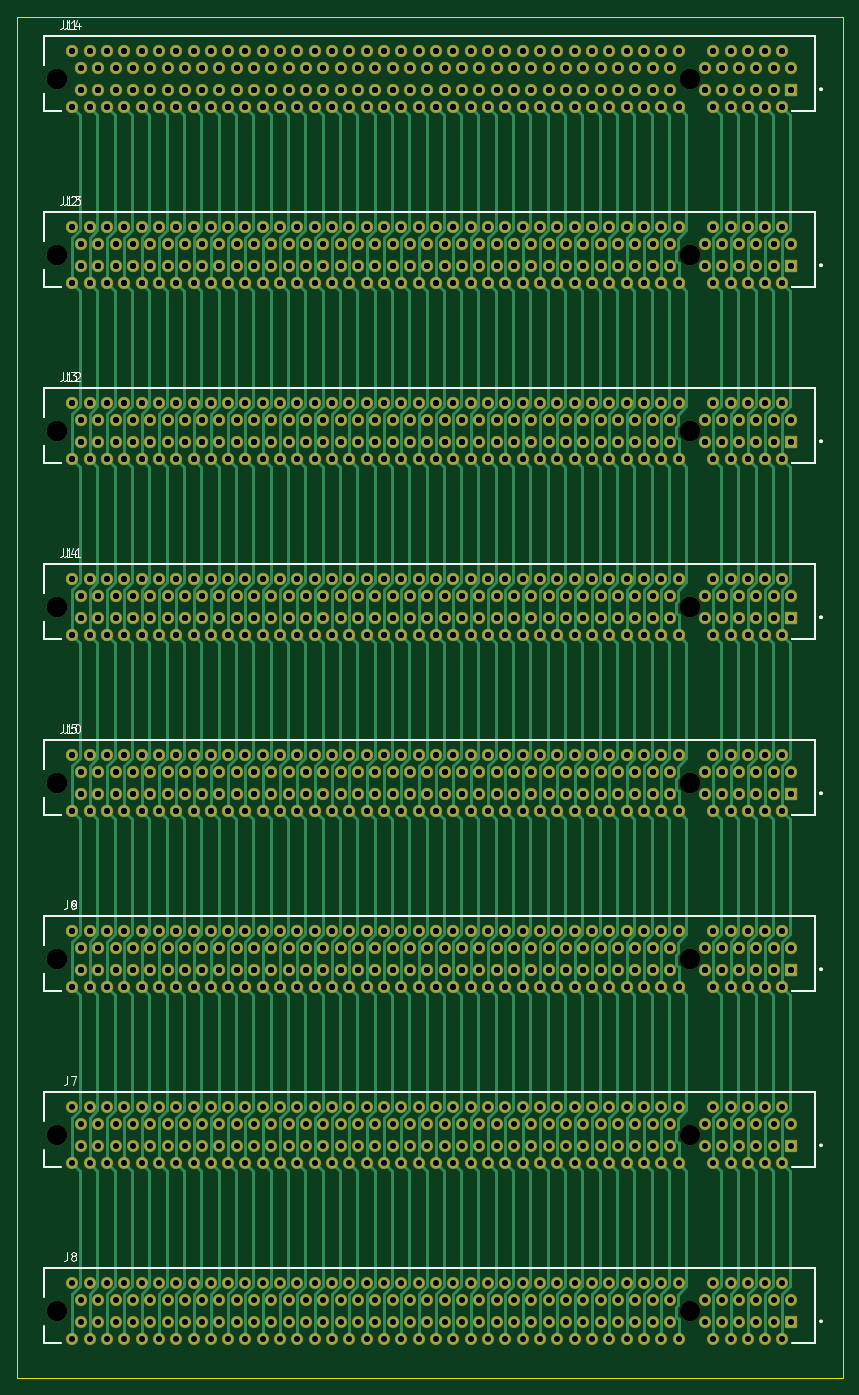
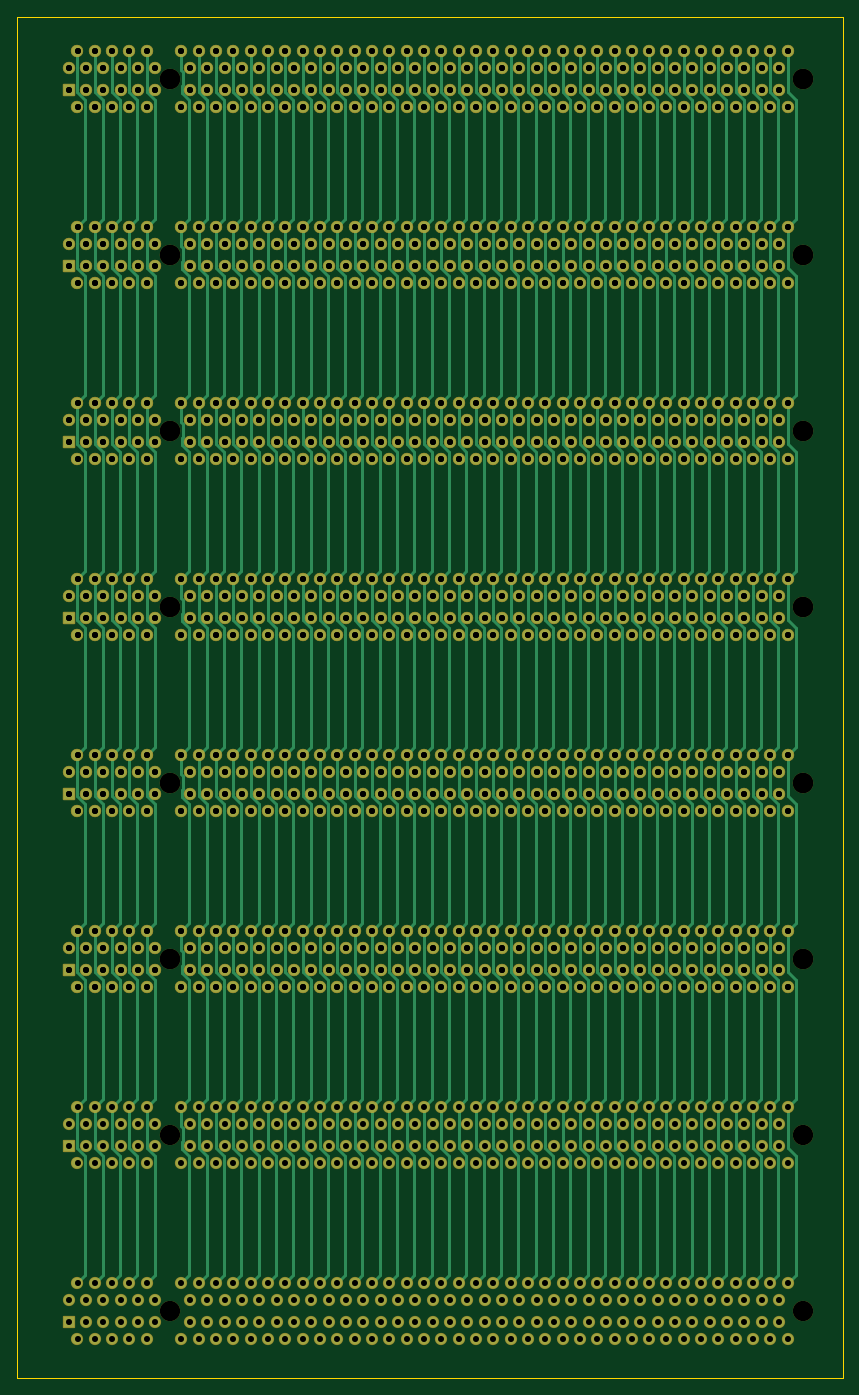
Circuit board: 13 layer files. Board 95.3 x 157.1 mm.
- bottom_copper: backplane-B_Cu.gbr (198048 bytes)
- bottom_mask: backplane-B_Mask.gbr (62018 bytes)
- paste: backplane-B_Paste.gbr (467 bytes)
- bottom_silk: backplane-B_Silkscreen.gbr (468 bytes)
- outline: backplane-Edge_Cuts.gbr (629 bytes)
- top_copper: backplane-F_Cu.gbr (198166 bytes)
- top_mask: backplane-F_Mask.gbr (62018 bytes)
- paste: backplane-F_Paste.gbr (467 bytes)
- top_silk: backplane-F_Silkscreen.gbr (20932 bytes)
- inner_copper: backplane-In1_Cu.gbr (151440 bytes)
- inner_copper: backplane-In2_Cu.gbr (150822 bytes)
- drill: backplane-NPTH.drl (821 bytes)
- drill: backplane-PTH.drl (39089 bytes)

=== bottom_copper: backplane-B_Cu.gbr (198048 bytes, source omitted) ===
=== bottom_mask: backplane-B_Mask.gbr (62018 bytes, source omitted) ===
=== paste: backplane-B_Paste.gbr ===
%TF.GenerationSoftware,KiCad,Pcbnew,8.0.0*%
%TF.CreationDate,2024-11-27T22:09:34-06:00*%
%TF.ProjectId,backplane,6261636b-706c-4616-9e65-2e6b69636164,rev?*%
%TF.SameCoordinates,Original*%
%TF.FileFunction,Paste,Bot*%
%TF.FilePolarity,Positive*%
%FSLAX46Y46*%
G04 Gerber Fmt 4.6, Leading zero omitted, Abs format (unit mm)*
G04 Created by KiCad (PCBNEW 8.0.0) date 2024-11-27 22:09:34*
%MOMM*%
%LPD*%
G01*
G04 APERTURE LIST*
G04 APERTURE END LIST*
M02*

=== bottom_silk: backplane-B_Silkscreen.gbr ===
%TF.GenerationSoftware,KiCad,Pcbnew,8.0.0*%
%TF.CreationDate,2024-11-27T22:09:34-06:00*%
%TF.ProjectId,backplane,6261636b-706c-4616-9e65-2e6b69636164,rev?*%
%TF.SameCoordinates,Original*%
%TF.FileFunction,Legend,Bot*%
%TF.FilePolarity,Positive*%
%FSLAX46Y46*%
G04 Gerber Fmt 4.6, Leading zero omitted, Abs format (unit mm)*
G04 Created by KiCad (PCBNEW 8.0.0) date 2024-11-27 22:09:34*
%MOMM*%
%LPD*%
G01*
G04 APERTURE LIST*
G04 APERTURE END LIST*
M02*

=== outline: backplane-Edge_Cuts.gbr ===
%TF.GenerationSoftware,KiCad,Pcbnew,8.0.0*%
%TF.CreationDate,2024-11-27T22:09:34-06:00*%
%TF.ProjectId,backplane,6261636b-706c-4616-9e65-2e6b69636164,rev?*%
%TF.SameCoordinates,Original*%
%TF.FileFunction,Profile,NP*%
%FSLAX46Y46*%
G04 Gerber Fmt 4.6, Leading zero omitted, Abs format (unit mm)*
G04 Created by KiCad (PCBNEW 8.0.0) date 2024-11-27 22:09:34*
%MOMM*%
%LPD*%
G01*
G04 APERTURE LIST*
%TA.AperFunction,Profile*%
%ADD10C,0.050000*%
%TD*%
G04 APERTURE END LIST*
D10*
X54950000Y-25050000D02*
X150250000Y-25050000D01*
X150250000Y-182200000D01*
X54950000Y-182200000D01*
X54950000Y-25050000D01*
M02*

=== top_copper: backplane-F_Cu.gbr (198166 bytes, source omitted) ===
=== top_mask: backplane-F_Mask.gbr (62018 bytes, source omitted) ===
=== paste: backplane-F_Paste.gbr ===
%TF.GenerationSoftware,KiCad,Pcbnew,8.0.0*%
%TF.CreationDate,2024-11-27T22:09:34-06:00*%
%TF.ProjectId,backplane,6261636b-706c-4616-9e65-2e6b69636164,rev?*%
%TF.SameCoordinates,Original*%
%TF.FileFunction,Paste,Top*%
%TF.FilePolarity,Positive*%
%FSLAX46Y46*%
G04 Gerber Fmt 4.6, Leading zero omitted, Abs format (unit mm)*
G04 Created by KiCad (PCBNEW 8.0.0) date 2024-11-27 22:09:34*
%MOMM*%
%LPD*%
G01*
G04 APERTURE LIST*
G04 APERTURE END LIST*
M02*

=== top_silk: backplane-F_Silkscreen.gbr (20932 bytes, source omitted) ===
=== inner_copper: backplane-In1_Cu.gbr (151440 bytes, source omitted) ===
=== inner_copper: backplane-In2_Cu.gbr (150822 bytes, source omitted) ===
=== drill: backplane-NPTH.drl ===
M48
; DRILL file {KiCad 8.0.0} date 2024-11-27T22:09:35-0600
; FORMAT={-:-/ absolute / inch / decimal}
; #@! TF.CreationDate,2024-11-27T22:09:35-06:00
; #@! TF.GenerationSoftware,Kicad,Pcbnew,8.0.0
; #@! TF.FileFunction,NonPlated,1,4,NPTH
FMAT,2
INCH
; #@! TA.AperFunction,NonPlated,NPTH,ComponentDrill
T1C0.0925
%
G90
G05
T1
X2.3425Y-1.2697
X2.3425Y-1.2697
X2.3425Y-2.0697
X2.3425Y-2.0697
X2.3425Y-2.8697
X2.3425Y-2.8697
X2.3425Y-3.6697
X2.3425Y-3.6697
X2.3425Y-4.4697
X2.3425Y-4.4697
X2.3425Y-5.2697
X2.3425Y-5.2697
X2.3425Y-6.0697
X2.3425Y-6.8697
X5.2224Y-1.2697
X5.2224Y-1.2697
X5.2224Y-2.0697
X5.2224Y-2.0697
X5.2224Y-2.8697
X5.2224Y-2.8697
X5.2224Y-3.6697
X5.2224Y-3.6697
X5.2224Y-4.4697
X5.2224Y-4.4697
X5.2224Y-5.2697
X5.2224Y-5.2697
X5.2224Y-6.0697
X5.2224Y-6.8697
M30

=== drill: backplane-PTH.drl (39089 bytes, source omitted) ===
